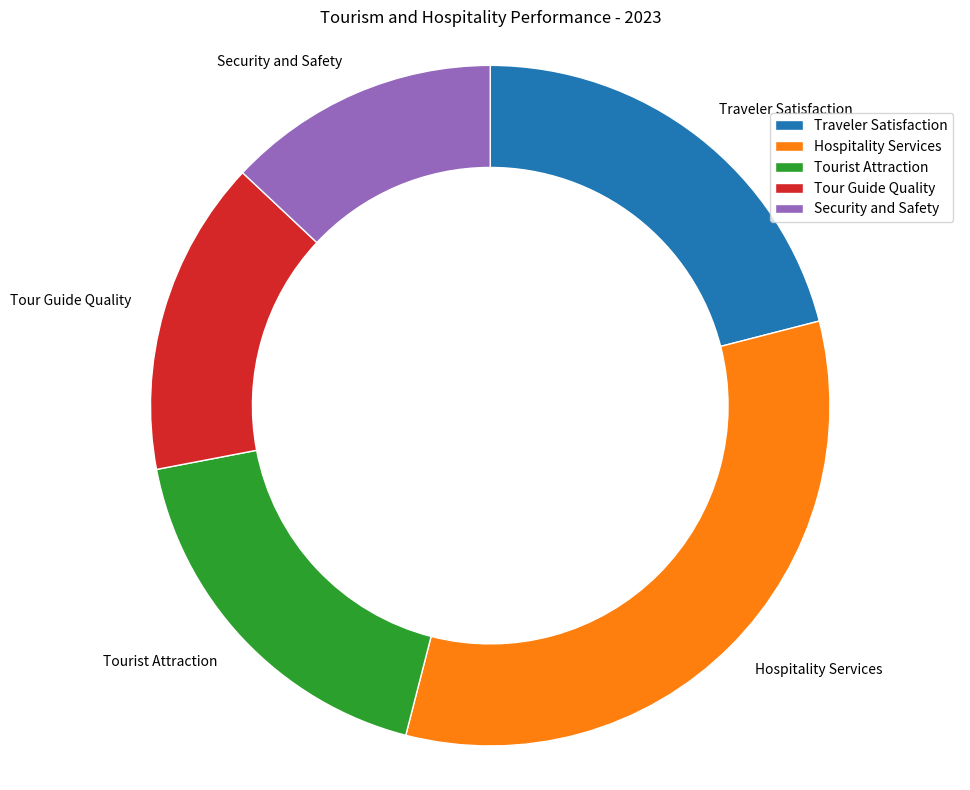

Write the Python code that produced this figure. (Note: this script raises an exception after producing the figure.)

import matplotlib.pyplot as plt
import numpy as np

data_labels = [str(i).strip() for i in 'Traveler Satisfaction, Hospitality Services, Tourist Attraction, Tour Guide Quality, Security and Safety'.split(',')]
data = [float(i.strip('%'))/100 for i in '21%, 33%, 18%, 15%, 13%'.split(',')]
line_labels = [str(i).strip() for i in 'Category, ratio'.split(',')]

fig, ax = plt.subplots(figsize=(10,8))
ax.pie(data, startangle=90, counterclock=False, labels=data_labels, 
       wedgeprops=dict(width=0.3, edgecolor='white'))

center_circle = plt.Circle((0,0), 0.70, fc='white')
ax.add_artist(center_circle)

ax.axis('equal')
ax.set(title='Tourism and Hospitality Performance - 2023')
ax.legend(data_labels, loc='upper right', bbox_to_anchor=(1, 0.9))
plt.tight_layout()
plt.savefig('/cpfs01/user/yanxiangchao/code0/gpt_chart/structchart_simulation/simulated_data_corner_cases/rings/png/20231227-112353_139.png')
plt.clf()
